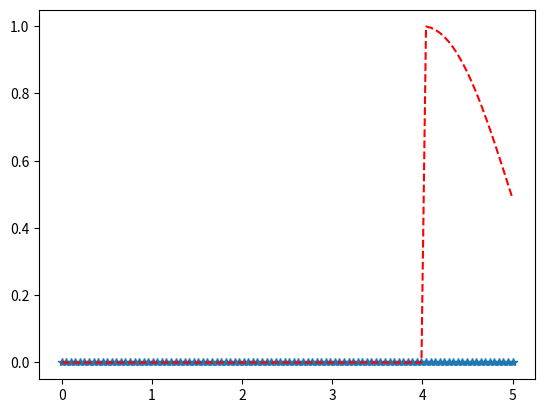

Python code for this plot:
import matplotlib.pyplot as plt
import numpy as np
from scipy.stats import exponpow

x = np.linspace(0, 5, 100)

# Varying positional arguments
y1 = exponpow .pdf(x, 2, 6)
y2 = exponpow .pdf(x, 1, 4)
plt.plot(x, y1, "*", x, y2, "r--")
